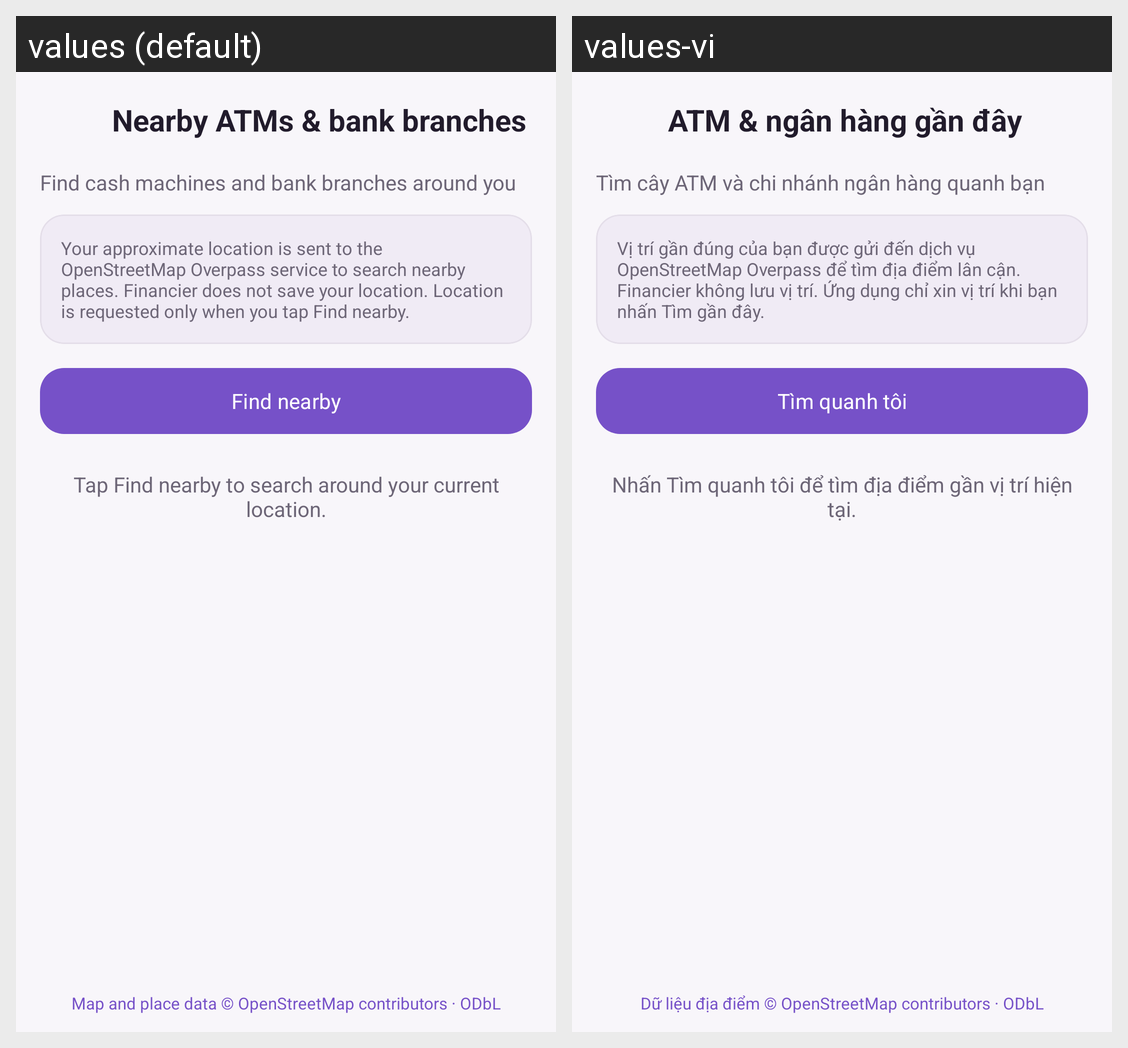

The same Android screen rendered under two of its app's locales, left to right. List the strings drawn on it with the default value and each locale's translation.
Android screen res/layout/fragment_nearby_places.xml rendered under 2 locales, left to right: values (default), values-vi. Device: Nexus 5 (rendered at 1080×1920; each locale shown at half size, 540×960, under a caption strip naming it); theme Theme.Financier.
Strings drawn on this screen, with the default value and each locale's value (text and hints the layout hard-codes, and strings that could not be matched under every locale, appear in the picture but are not listed):

nearby_places_title
  values: Nearby ATMs & bank branches
  values-vi: ATM & ngân hàng gần đây

nearby_places_subtitle
  values: Find cash machines and bank branches around you
  values-vi: Tìm cây ATM và chi nhánh ngân hàng quanh bạn

nearby_places_location_notice
  values: Your approximate location is sent to the OpenStreetMap Overpass service to search nearby places. Financier does not save your location. Location is requested only when you tap Find nearby.
  values-vi: Vị trí gần đúng của bạn được gửi đến dịch vụ OpenStreetMap Overpass để tìm địa điểm lân cận. Financier không lưu vị trí. Ứng dụng chỉ xin vị trí khi bạn nhấn Tìm gần đây.

nearby_places_find
  values: Find nearby
  values-vi: Tìm quanh tôi

nearby_places_empty_hint
  values: Tap Find nearby to search around your current location.
  values-vi: Nhấn Tìm quanh tôi để tìm địa điểm gần vị trí hiện tại.

nearby_places_osm_credit
  values: Map and place data © OpenStreetMap contributors · ODbL
  values-vi: Dữ liệu địa điểm © OpenStreetMap contributors · ODbL
